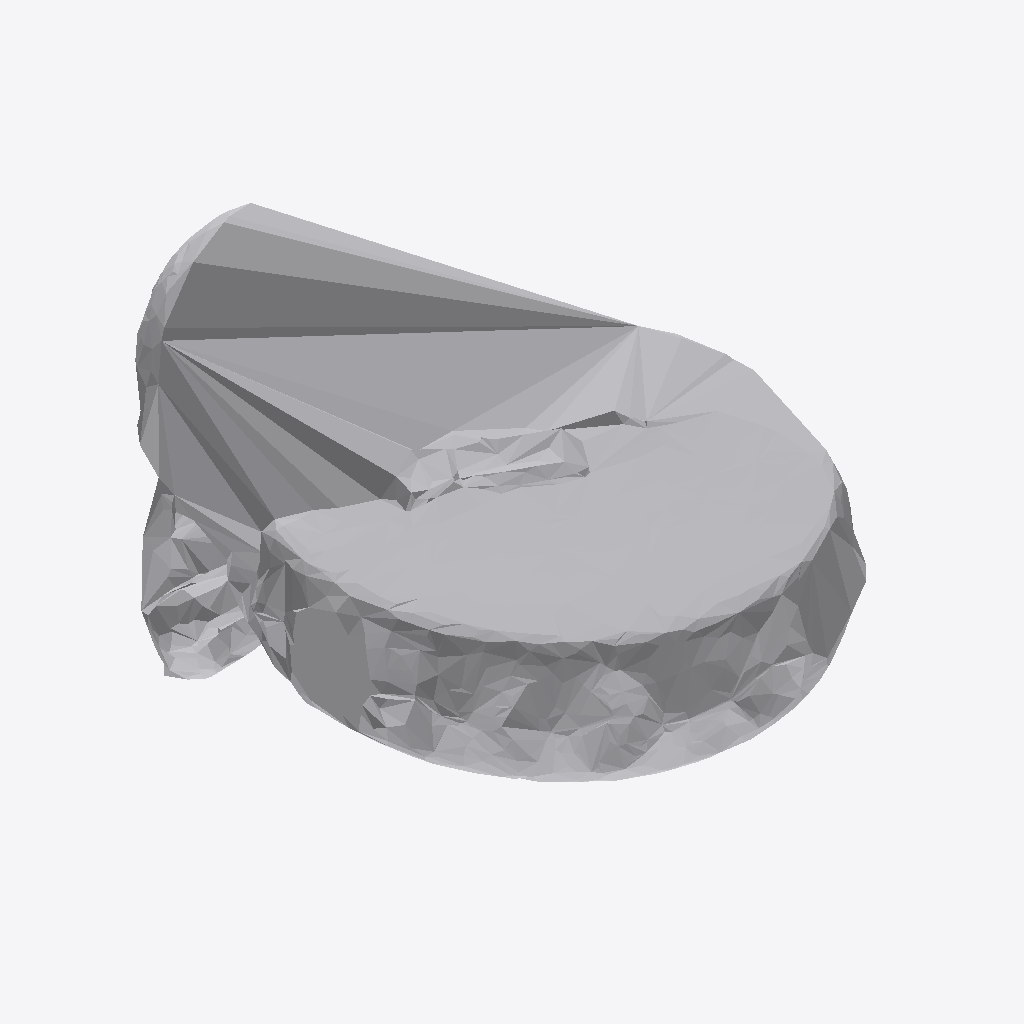
Isometric view of an IFC building model (IFC-SPF (STEP), schema IFC4, length unit metre), seen from the south-west, elements coloured by IFC class: 1 other element (light grey).
Extent 0.670 m × 0.825 m × 0.533 m (x, y, z). Storeys (1): Ground Floor at 0.00 m. Elements (1): 1 IfcFurniture.

HEADER;
FILE_DESCRIPTION(('ViewDefinition [CoordinationView]'),'2;1');
FILE_NAME('','2026-07-12T07:54:03',(''),(''),'IfcOpenShell 0.8.0','IfcOpenShell 0.8.0','');
FILE_SCHEMA(('IFC4'));
ENDSEC;
DATA;
#17=IFCPROJECT('2dhP6i_$z0RQ1rMHsI5ckG',#5,'Office Project',$,$,$,$,(#15),#10);
#20=IFCSITE('2z18ka20j80PS$x5W4VNWi',#5,'Site',$,$,#19,$,$,.ELEMENT.,$,$,$,$,$);
#22=IFCBUILDING('1FrQUpYabAsOOKVMt0eIbk',#5,'Building',$,$,#21,$,$,.ELEMENT.,$,$,$);
#24=IFCBUILDINGSTOREY('3uC$HLGQzE5PSg$_KoSIdM',#5,'Ground Floor',$,$,#23,$,$,.ELEMENT.,0.0);
#35=IFCFURNITURE('3SIH9Grsr2tBX3NDGnfMW_',#5,'list06_coffee_table',$,$,#34,#31,$,$);
ENDSEC;
